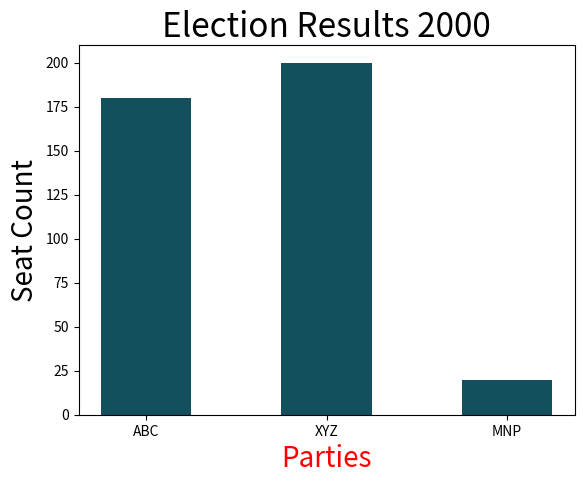

Write the Python code that produced this figure.
from matplotlib import pyplot as plt

parties = ['ABC', 'XYZ', 'MNP']
seats = [180, 200, 20]

plt.bar(parties, seats, color='#134f5c', width=0.5)
plt.title("Election Results 2000", fontsize = 24)
plt.xlabel("Parties", fontsize=20, color='red')
plt.ylabel("Seat Count", fontsize=20)
plt.show()
